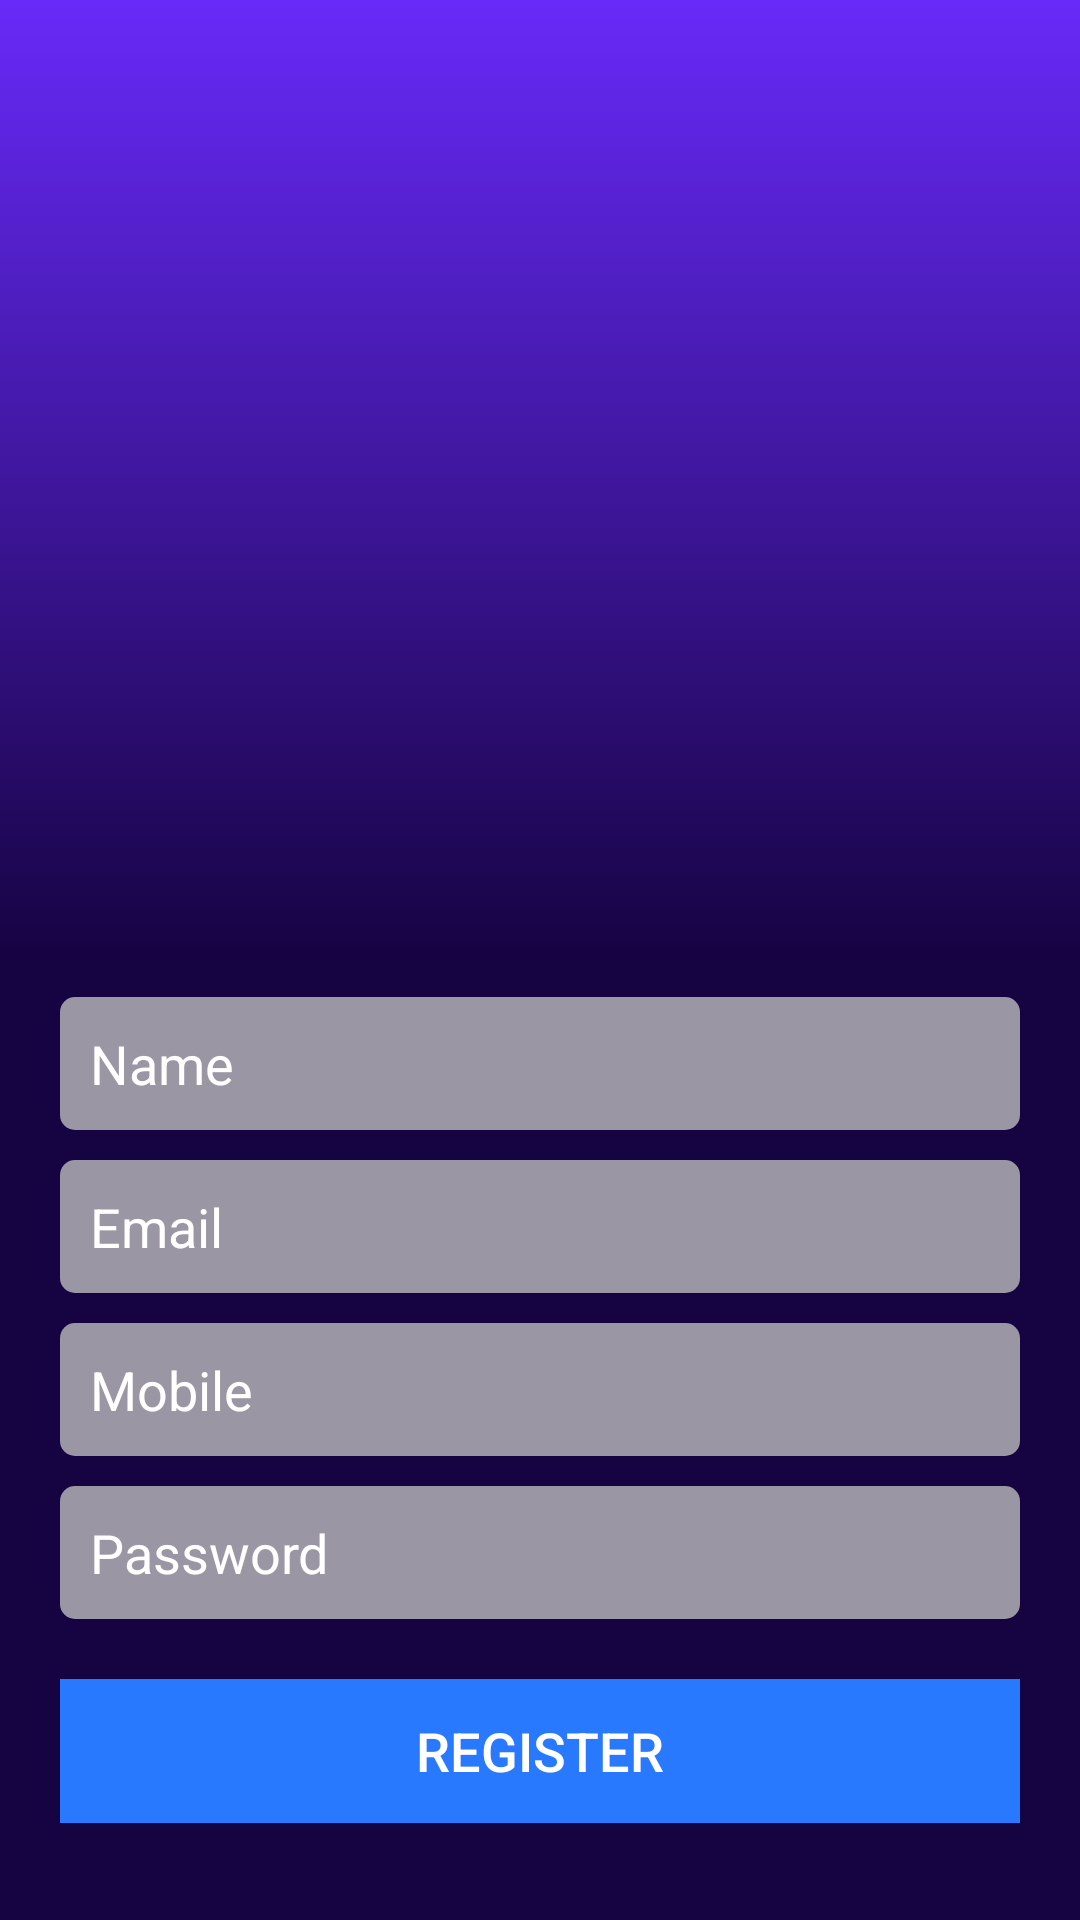

Write the Android layout XML for this screen, with the resource values it uses.
<!-- AndroidManifest.xml: activity theme Theme.Roomeet.NoActionBar -->
<!-- res/layout/activity_register.xml -->
<?xml version="1.0" encoding="utf-8"?>
<androidx.constraintlayout.widget.ConstraintLayout xmlns:android="http://schemas.android.com/apk/res/android"
    xmlns:app="http://schemas.android.com/apk/res-auto"
    xmlns:tools="http://schemas.android.com/tools"
    android:id="@+id/main"
    android:layout_width="match_parent"
    android:layout_height="match_parent"
    android:background="@drawable/main_bg">

    <LinearLayout
        android:layout_width="match_parent"
        android:layout_height="wrap_content"
        android:orientation="vertical"
        android:padding="20dp"
        app:layout_constraintBottom_toBottomOf="parent"
        app:layout_constraintTop_toTopOf="parent">


        <androidx.appcompat.widget.AppCompatImageView
            android:layout_width="200dp"
            android:layout_height="200dp"
            android:layout_gravity="center"
            android:layout_marginBottom="50dp"
            app:srcCompat="@drawable/smart_city" />


        <androidx.appcompat.widget.AppCompatEditText
            android:id="@+id/etName"
            android:layout_width="match_parent"
            android:layout_height="wrap_content"
            android:layout_marginTop="50dp"
            android:background="@drawable/edit_bg"
            android:hint="Name"
            android:inputType="textPersonName"
            android:padding="10dp"
            android:textColor="@color/white"
            android:textColorHint="@color/white" />

        <androidx.appcompat.widget.AppCompatEditText
            android:id="@+id/etEmail"
            android:layout_width="match_parent"
            android:layout_height="wrap_content"
            android:layout_marginTop="10dp"
            android:background="@drawable/edit_bg"
            android:hint="Email"
            android:inputType="textEmailAddress"
            android:padding="10dp"
            android:textColor="@color/white"
            android:textColorHint="@color/white" />

        <androidx.appcompat.widget.AppCompatEditText
            android:id="@+id/etMobile"
            android:layout_width="match_parent"
            android:layout_height="wrap_content"
            android:layout_marginTop="10dp"
            android:background="@drawable/edit_bg"
            android:hint="Mobile"
            android:inputType="phone"
            android:padding="10dp"
            android:textColor="@color/white"
            android:textColorHint="@color/white" />

        <androidx.appcompat.widget.AppCompatEditText
            android:id="@+id/etPassword"
            android:layout_width="match_parent"
            android:layout_height="wrap_content"
            android:layout_marginTop="10dp"
            android:background="@drawable/edit_bg"
            android:hint="Password"
            android:inputType="textPassword"
            android:padding="10dp"
            android:textColor="@color/white"
            android:textColorHint="@color/white" />


        <androidx.appcompat.widget.AppCompatButton
            android:id="@+id/btnRegister"
            android:layout_width="match_parent"
            android:layout_height="wrap_content"
            android:layout_marginTop="20dp"
            android:background="#2979FF"
            android:text="Register"
            android:textAllCaps="true"
            android:textColor="@color/white"
            android:textSize="18sp" />

    </LinearLayout>


</androidx.constraintlayout.widget.ConstraintLayout>
<!-- resources referenced by this layout -->
<resources>
  <color name="white">#FFFFFFFF</color>
  <!-- drawable edit_bg (drawable) -->
  <?xml version="1.0" encoding="utf-8"?>
  <shape xmlns:android="http://schemas.android.com/apk/res/android"
      android:shape="rectangle">
      <solid android:color="#C9BDBDBD"/>
      <corners android:radius="5dp"/>
      <stroke android:color="#00B0FF"/>
  
  </shape>
  <!-- drawable main_bg (drawable) -->
  <?xml version="1.0" encoding="utf-8"?>
  <shape xmlns:android="http://schemas.android.com/apk/res/android"
  
      android:shape="rectangle">
      <gradient
          android:angle="90"
          android:centerColor="#160342"
          android:endColor="#682AF8"
          android:startColor="#160342" />
  
  </shape>
  <style name="Theme.Roomeet.NoActionBar">
          <item name="windowActionBar">false</item>
          <item name="windowNoTitle">true</item>
      </style>
</resources>
